The GitHub repository DenooVa/Simple_Shapes_recognition contains a labelled image folder "Simple_Shapes_recognition" with 6 categories: lines, circles, inf, pentagon, squares, triangles. Examples follow, each with its label.

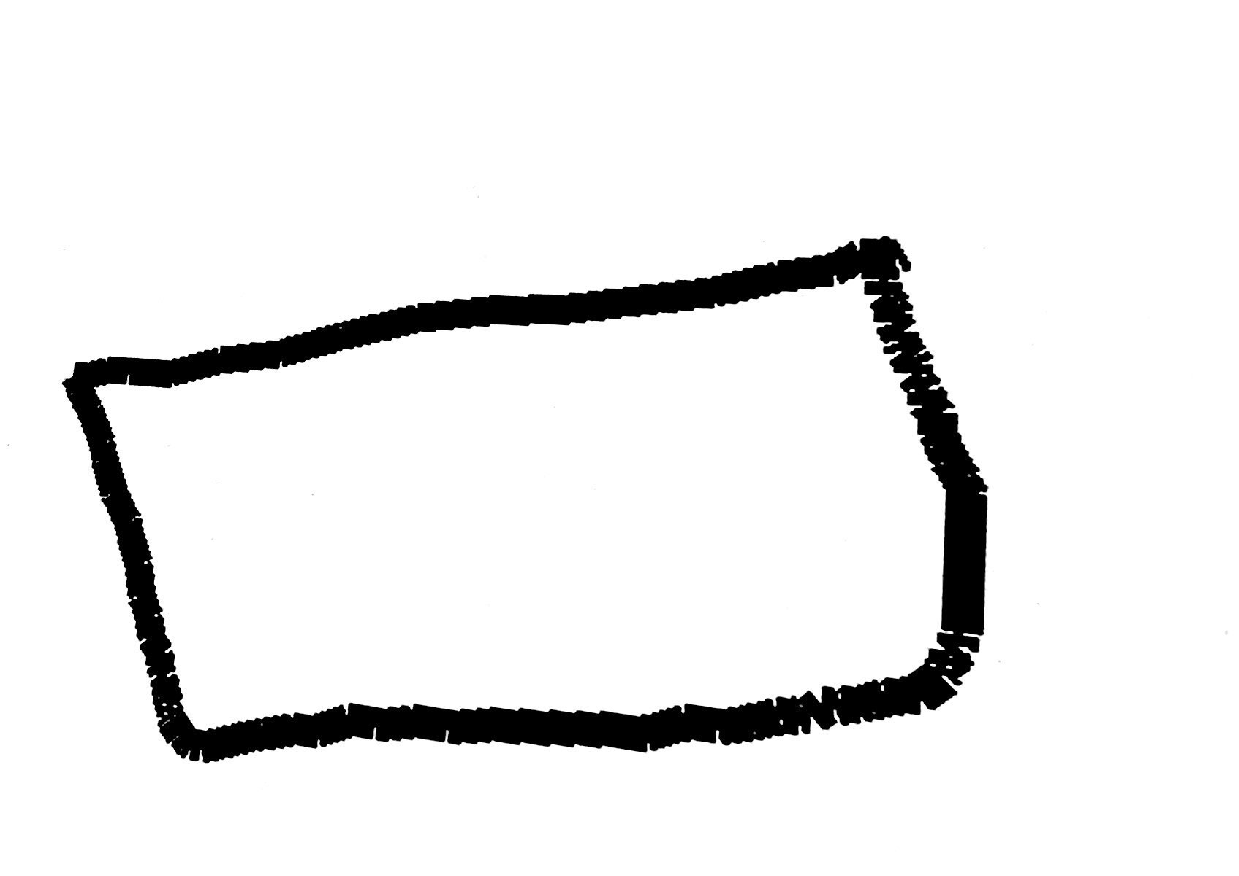
Label: squares

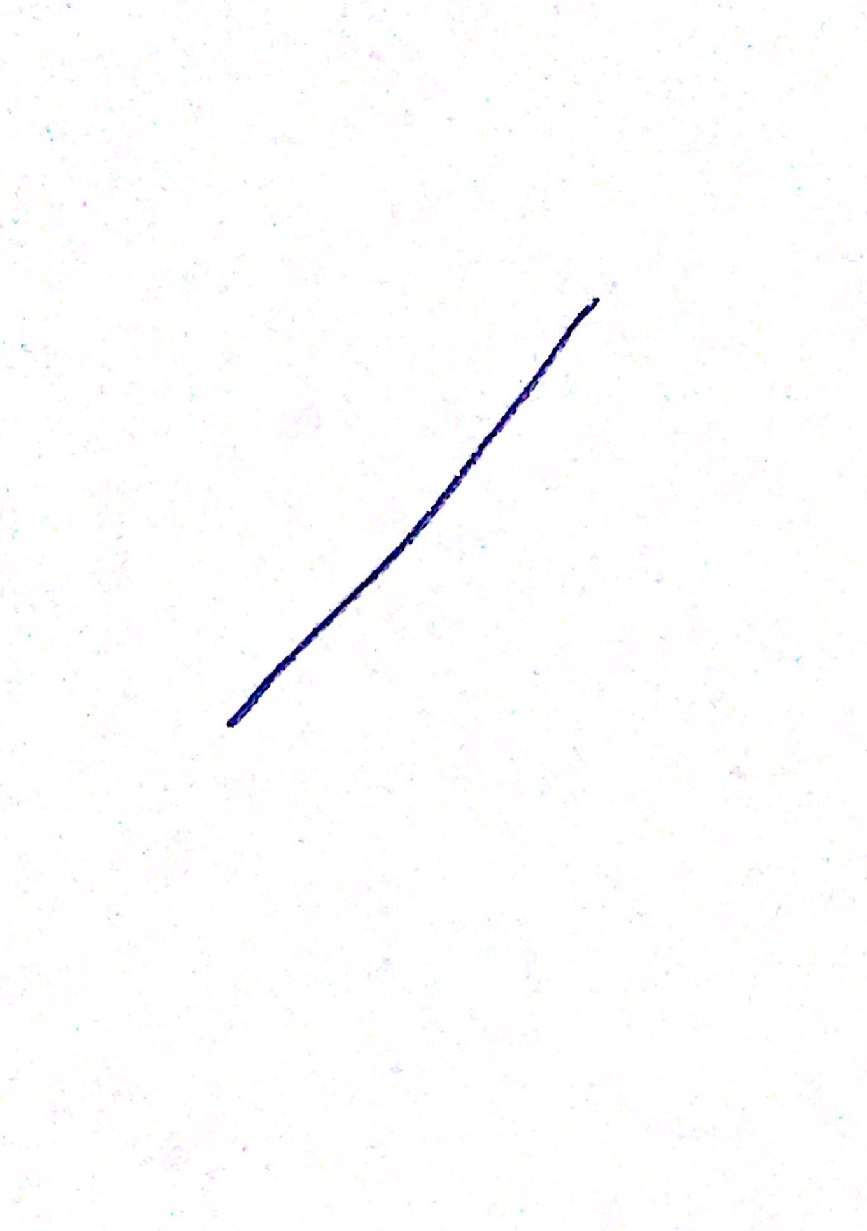
Label: lines

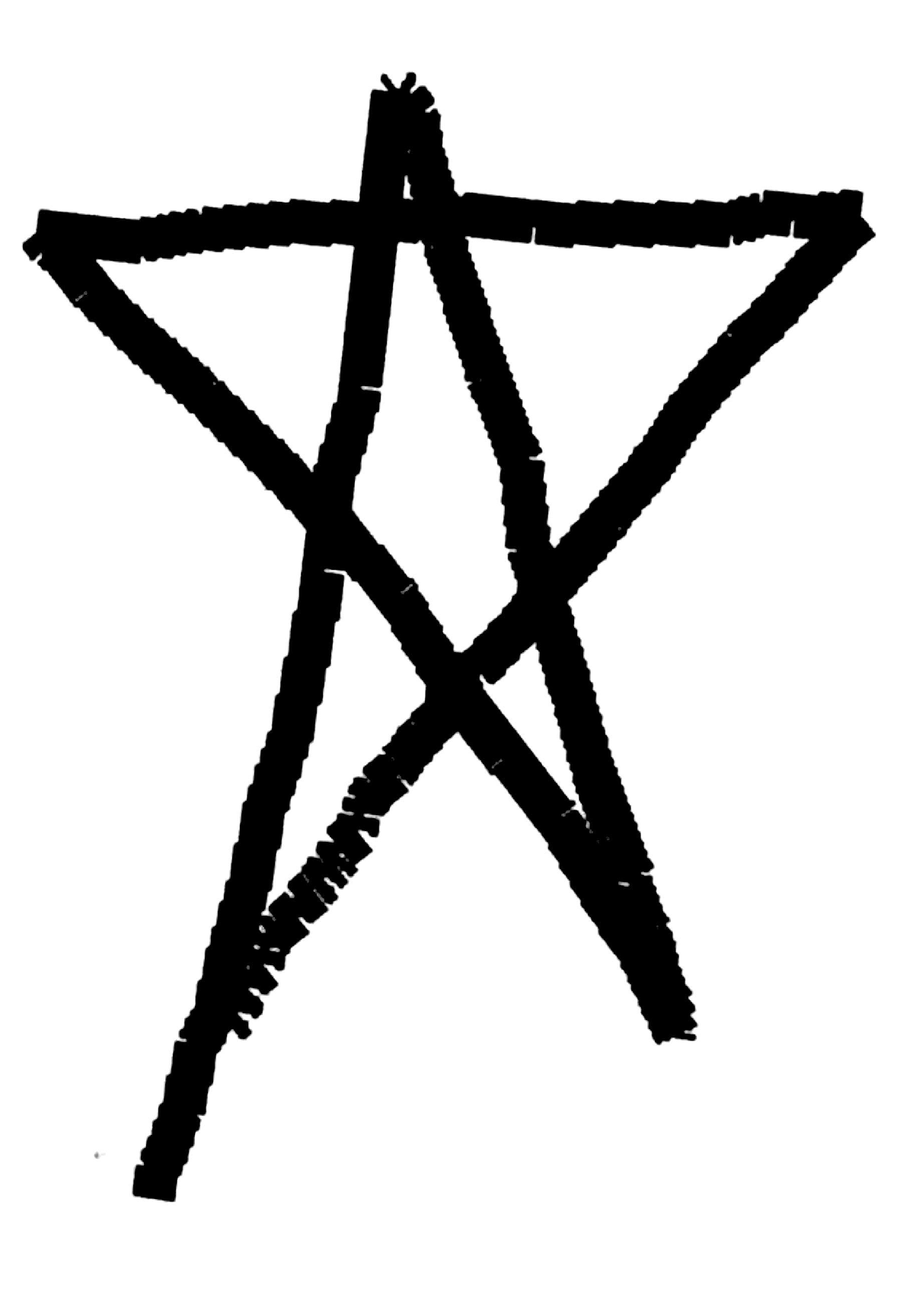
Label: pentagon

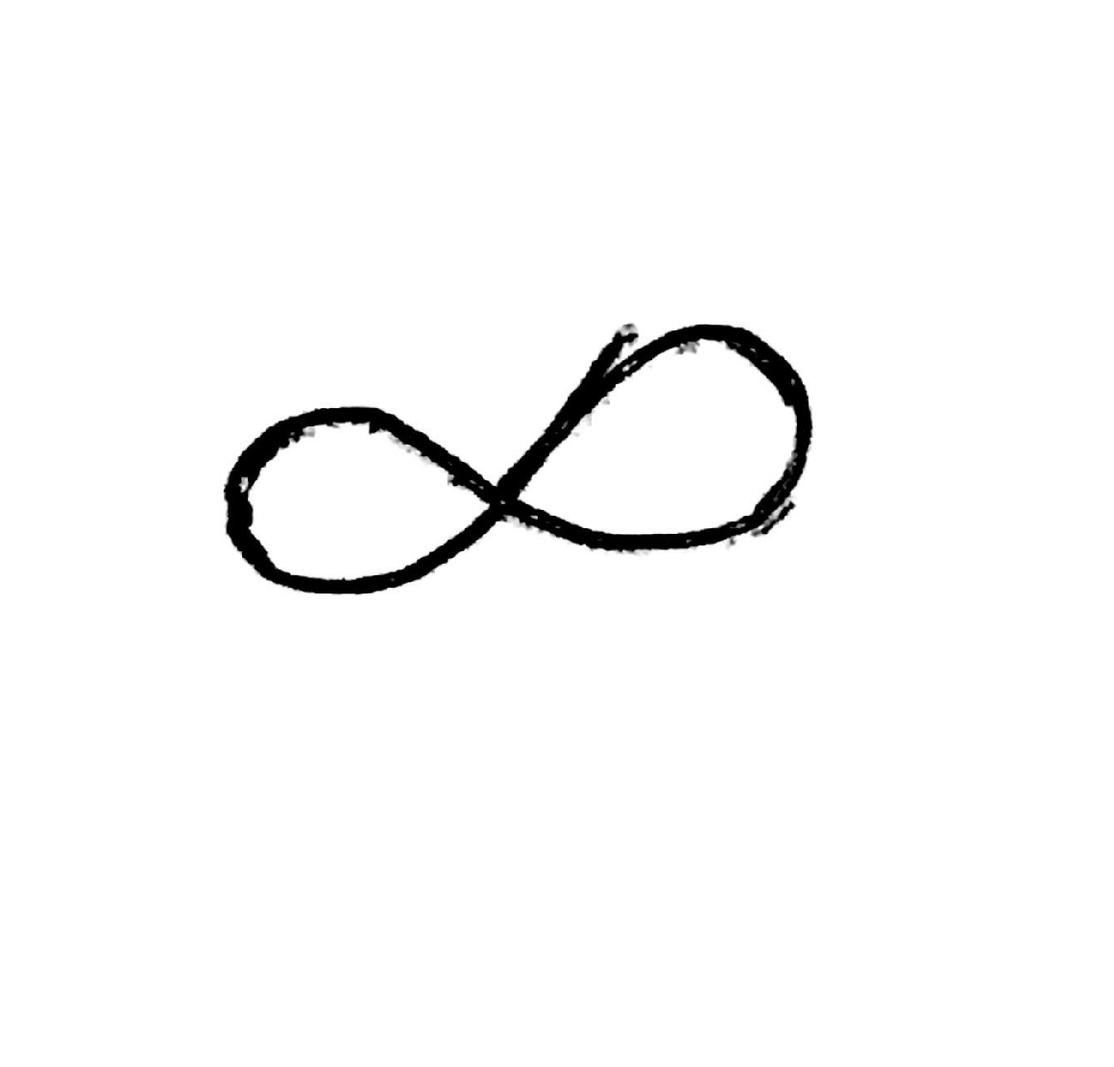
Label: inf

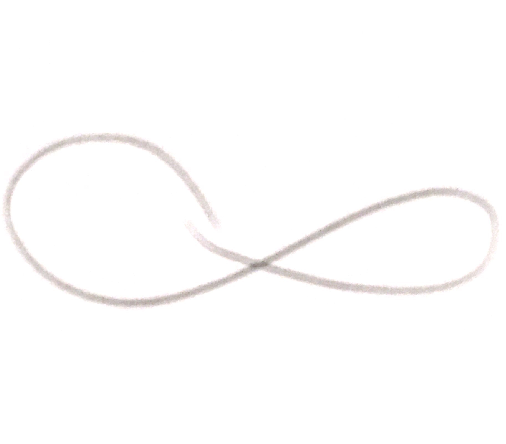
Label: inf

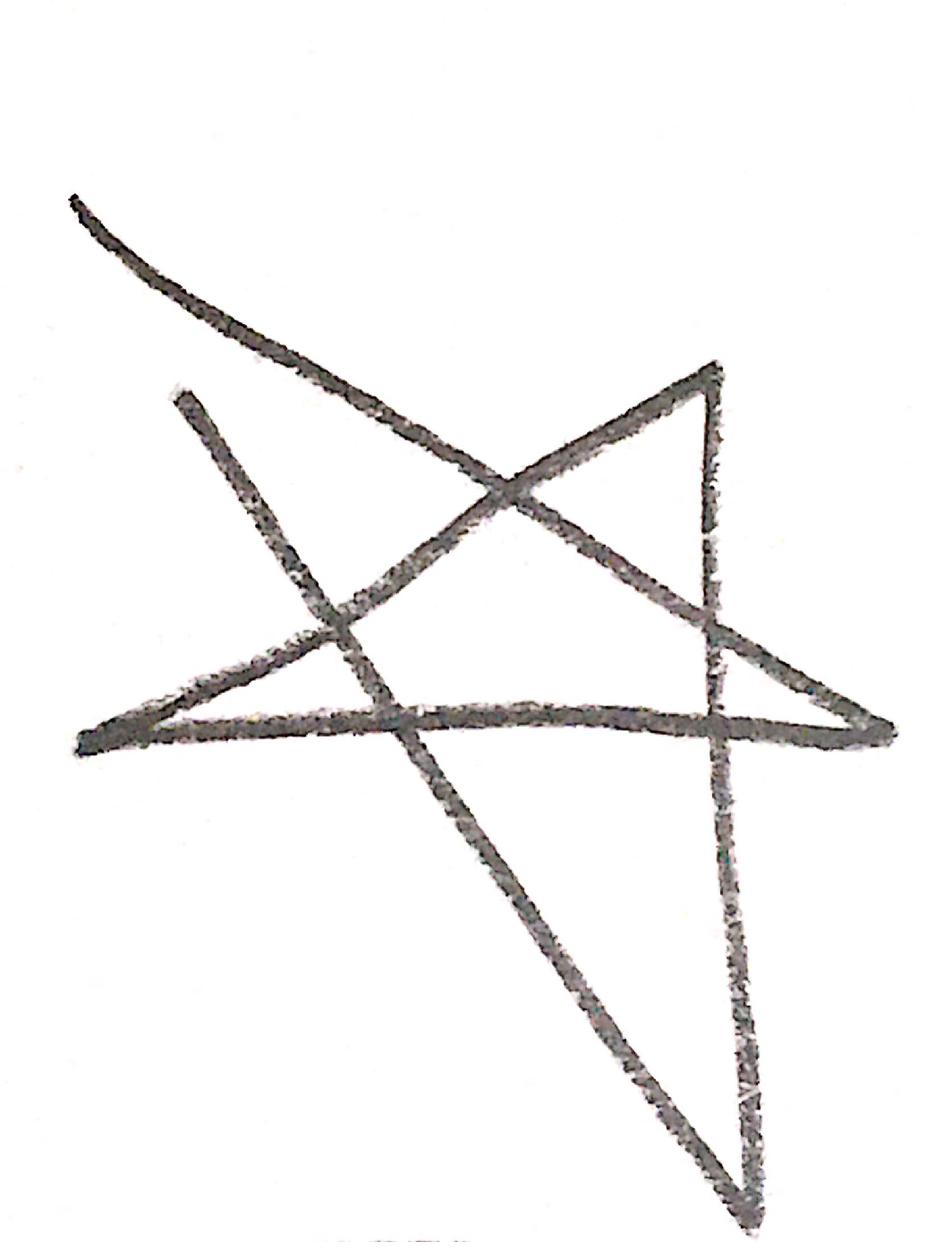
Label: pentagon
